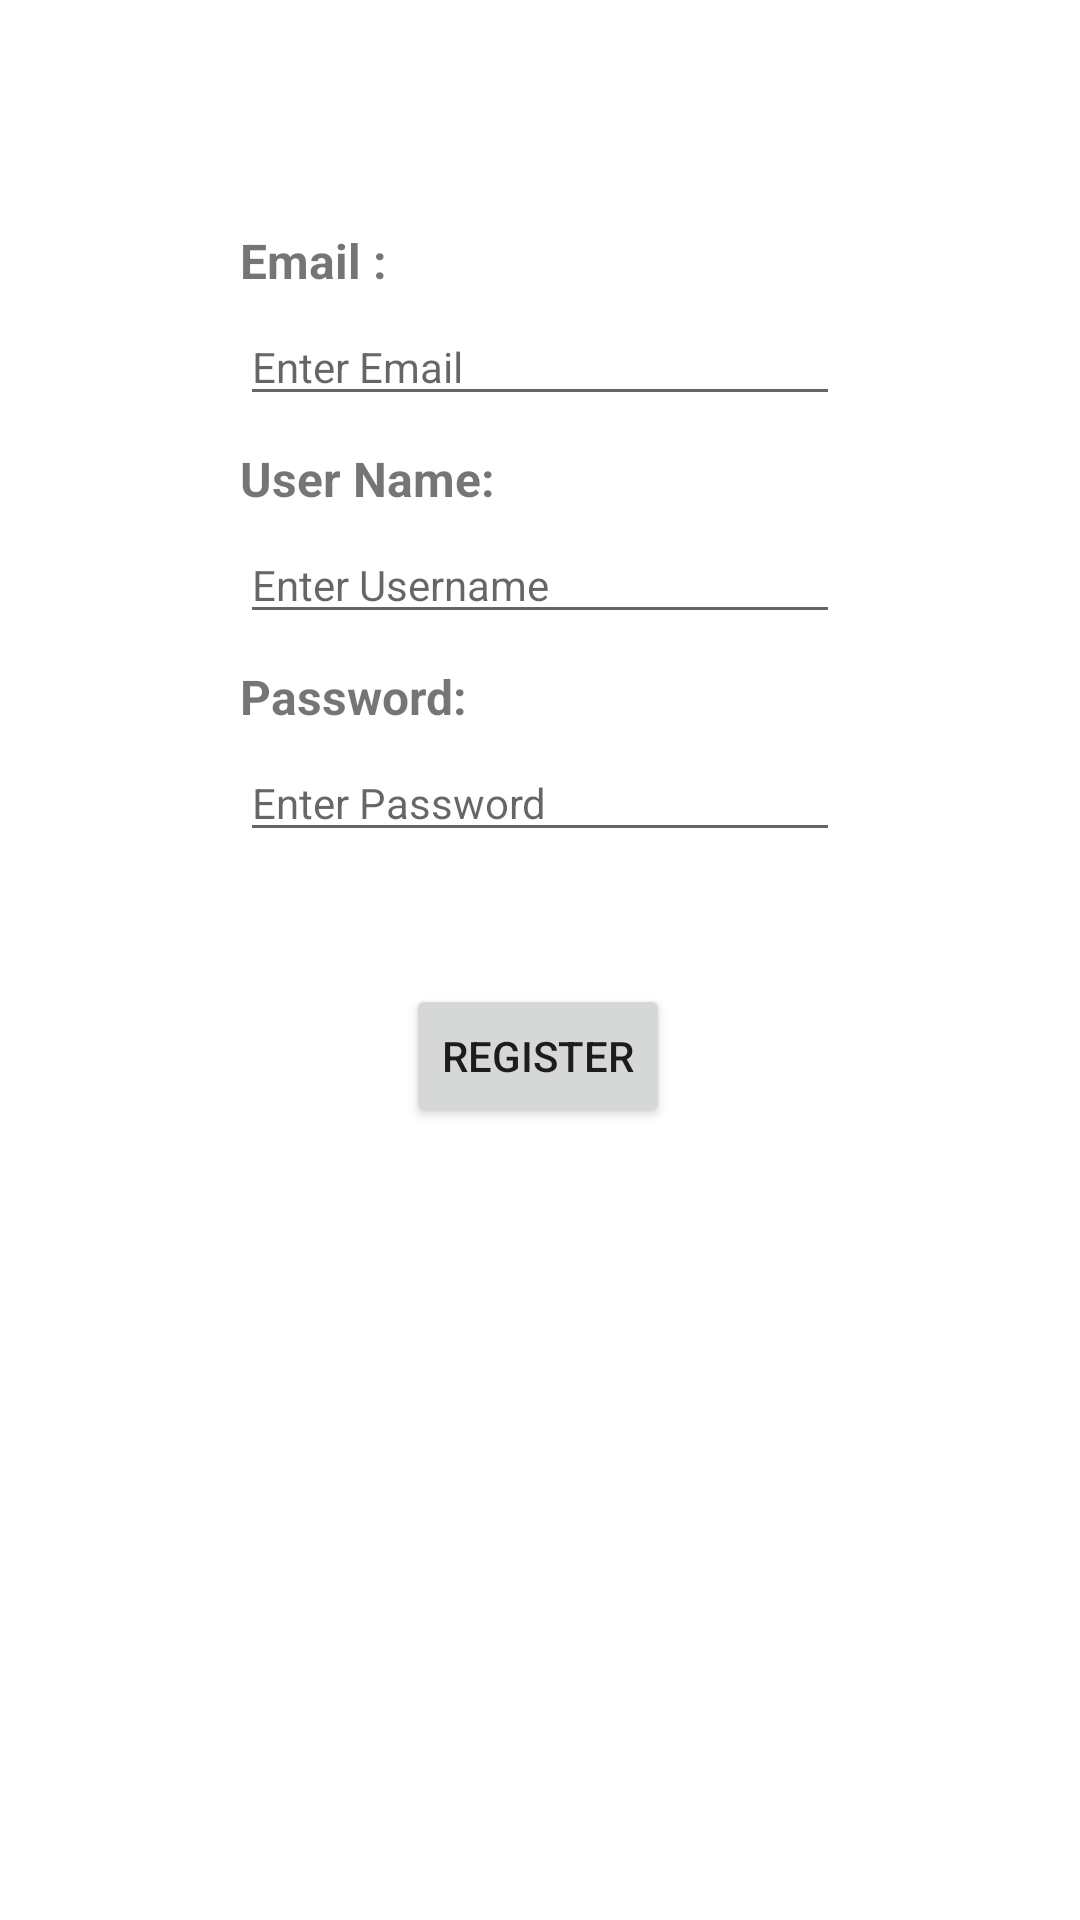

This screen was rendered from an Android layout file. Write that file and the resources it references.
<!-- AndroidManifest.xml: application theme Theme.RecetteApp -->
<!-- res/layout/fragment_register.xml -->
<?xml version="1.0" encoding="utf-8"?>
<androidx.constraintlayout.widget.ConstraintLayout xmlns:android="http://schemas.android.com/apk/res/android"
    xmlns:app="http://schemas.android.com/apk/res-auto"
    xmlns:tools="http://schemas.android.com/tools"
    android:layout_width="match_parent"
    android:layout_height="match_parent"
    tools:context=".ui.fragments.LogInRegisterFragments.RegisterFragment">

        <EditText
            android:id="@+id/emailTextField"
            android:layout_width="0dp"
            android:layout_height="wrap_content"
            android:layout_marginStart="80dp"
            android:layout_marginTop="5dp"
            android:layout_marginEnd="80dp"
            android:autofillHints=""
            android:ems="10"
            android:hint="Enter Email"
            android:inputType="textEmailSubject"
            android:textAlignment="viewStart"
            android:textSize="14sp"
            app:layout_constraintEnd_toEndOf="parent"
            app:layout_constraintHorizontal_bias="0.5"
            app:layout_constraintStart_toStartOf="parent"
            app:layout_constraintTop_toBottomOf="@+id/emailText" />

        <TextView
            android:id="@+id/emailText"
            android:layout_width="0dp"
            android:layout_height="wrap_content"
            android:layout_marginStart="80dp"
            android:layout_marginTop="76dp"
            android:layout_marginEnd="80dp"
            android:gravity="center_horizontal"
            android:text="@string/EmailText"
            android:textAlignment="viewStart"
            android:textSize="16sp"
            android:textStyle="bold"
            app:layout_constraintEnd_toEndOf="parent"
            app:layout_constraintHorizontal_bias="0.0"
            app:layout_constraintStart_toStartOf="parent"
            app:layout_constraintTop_toTopOf="parent"
            tools:ignore="RtlCompat" />

        <TextView
            android:id="@+id/userNameTextView"
            android:layout_width="0dp"
            android:layout_height="wrap_content"
            android:layout_marginStart="80dp"
            android:layout_marginTop="10dp"
            android:layout_marginEnd="80dp"
            android:text="@string/UserNameTextView"
            android:textAlignment="viewStart"
            android:textSize="16sp"
            android:textStyle="bold"
            app:layout_constraintEnd_toEndOf="parent"
            app:layout_constraintHorizontal_bias="0.5"
            app:layout_constraintStart_toStartOf="parent"
            app:layout_constraintTop_toBottomOf="@+id/emailTextField" />

        <TextView
            android:id="@+id/passwordTextView"
            android:layout_width="0dp"
            android:layout_height="wrap_content"
            android:layout_marginStart="80dp"
            android:layout_marginTop="10dp"
            android:layout_marginEnd="80dp"
            android:text="@string/PasswordText"
            android:textAlignment="viewStart"
            android:textSize="16sp"
            android:textStyle="bold"
            app:layout_constraintEnd_toEndOf="parent"
            app:layout_constraintHorizontal_bias="0.0"
            app:layout_constraintStart_toStartOf="parent"
            app:layout_constraintTop_toBottomOf="@+id/userNameTextField" />

        <EditText
            android:id="@+id/userNameTextField"
            android:layout_width="0dp"
            android:layout_height="wrap_content"
            android:layout_marginStart="80dp"
            android:layout_marginTop="5dp"
            android:layout_marginEnd="80dp"
            android:ems="10"
            android:hint="@string/UsernameTextField"
            android:importantForAutofill="no"
            android:inputType="textPersonName"
            android:textSize="14sp"
            app:layout_constraintEnd_toEndOf="parent"
            app:layout_constraintStart_toStartOf="parent"
            app:layout_constraintTop_toBottomOf="@+id/userNameTextView" />

        <EditText
            android:id="@+id/passwordTextField"
            android:layout_width="0dp"
            android:layout_height="wrap_content"
            android:layout_marginStart="80dp"
            android:layout_marginTop="5dp"
            android:layout_marginEnd="80dp"
            android:ems="10"
            android:hint="@string/PasswordTextFiels"
            android:importantForAutofill="no"
            android:inputType="textPersonName"
            android:textSize="14sp"
            app:layout_constraintEnd_toEndOf="parent"
            app:layout_constraintHorizontal_bias="0.0"
            app:layout_constraintStart_toStartOf="parent"
            app:layout_constraintTop_toBottomOf="@+id/passwordTextView" />

        <Button
            android:id="@+id/registerButton"
            android:layout_width="wrap_content"
            android:layout_height="wrap_content"
            android:layout_marginTop="44dp"
            android:text="@string/registerButton"
            app:layout_constraintEnd_toEndOf="parent"
            app:layout_constraintHorizontal_bias="0.498"
            app:layout_constraintStart_toStartOf="parent"
            app:layout_constraintTop_toBottomOf="@+id/passwordTextField" />

        











    </androidx.constraintlayout.widget.ConstraintLayout>
<!-- resources referenced by this layout -->
<resources>
  <string name="EmailText">Email :</string>
  <string name="PasswordText">Password:</string>
  <string name="PasswordTextFiels">Enter Password</string>
  <string name="UserNameTextView">User Name:</string>
  <string name="UsernameTextField">Enter Username</string>
  <string name="registerButton">Register</string>
  <style name="Theme.RecetteApp" parent="Theme.MaterialComponents.DayNight.DarkActionBar">
          
          <item name="colorPrimary">@color/purple_500</item>
          <item name="colorPrimaryVariant">@color/purple_700</item>
          <item name="colorOnPrimary">@color/white</item>
          
          <item name="colorSecondary">@color/teal_200</item>
          <item name="colorSecondaryVariant">@color/teal_700</item>
          <item name="colorOnSecondary">@color/black</item>
          
          <item name="android:statusBarColor" tools:targetApi="l">?attr/colorPrimaryVariant</item>
          
      </style>
  <color name="purple_500">#FF6200EE</color>
  <color name="purple_700">#FF3700B3</color>
  <color name="white">#FFFFFFFF</color>
  <color name="teal_200">#FF03DAC5</color>
  <color name="teal_700">#FF018786</color>
  <color name="black">#FF000000</color>
</resources>
